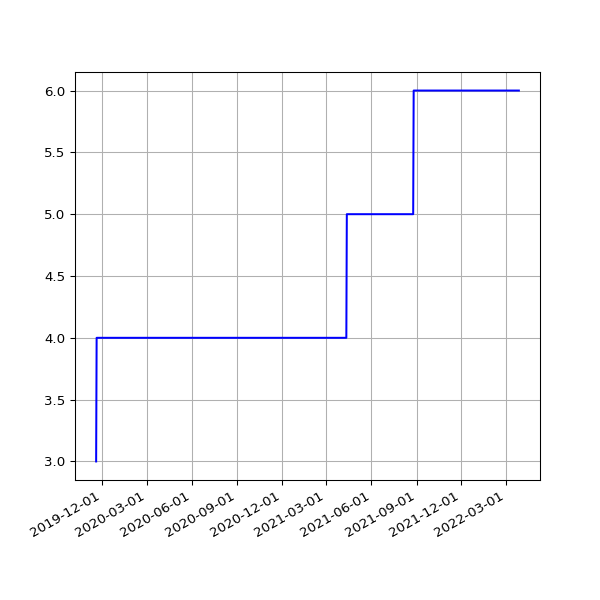

The data file committed next to this chart (first rows):
date, value
2019-11-19 17:14:40 +0000, 3
2019-11-20 17:22:49 +0000, 4
2019-11-21 18:02:58 +0000, 4
2019-11-22 17:52:19 +0000, 4
2019-11-23 23:26:43 +0000, 4
2019-11-24 21:53:13 +0000, 4
2019-11-25 16:33:18 +0000, 4
2019-11-26 16:14:28 +0000, 4
2019-11-27 16:52:45 +0000, 4
2019-11-28 16:13:07 +0000, 4
2019-11-29 17:40:38 +0000, 4
2019-11-30 21:39:40 +0000, 4
2019-12-01 21:56:16 +0000, 4
2019-12-02 17:24:15 +0000, 4
2019-12-03 17:16:21 +0000, 4
2019-12-04 17:03:16 +0000, 4
2019-12-05 16:34:28 +0000, 4
2019-12-06 16:36:23 +0000, 4
2019-12-07 18:40:57 +0000, 4
2019-12-08 17:53:08 +0000, 4
2019-12-09 16:29:52 +0000, 4
2019-12-10 17:18:16 +0000, 4
2019-12-11 16:57:32 +0000, 4
2019-12-12 16:31:11 +0000, 4
2019-12-13 16:50:16 +0000, 4
2019-12-14 18:36:31 +0000, 4
2019-12-15 17:55:28 +0000, 4
2019-12-16 16:51:46 +0000, 4
2019-12-17 16:45:52 +0000, 4
2019-12-18 16:56:55 +0000, 4
2019-12-19 16:57:09 +0000, 4
2019-12-20 17:14:51 +0000, 4
2019-12-21 16:44:47 +0000, 4
2019-12-22 16:50:14 +0000, 4
2019-12-23 16:54:49 +0000, 4
2019-12-24 16:52:09 +0000, 4
2019-12-25 16:41:58 +0000, 4
2019-12-26 17:07:04 +0000, 4
2019-12-27 16:43:40 +0000, 4
2019-12-28 16:47:43 +0000, 4
2019-12-29 17:19:36 +0000, 4
2019-12-30 16:40:30 +0000, 4
2019-12-31 16:10:30 +0000, 4
2020-01-01 17:07:57 +0000, 4
2020-01-02 16:33:23 +0000, 4
2020-01-03 16:02:19 +0000, 4
2020-01-04 17:04:28 +0000, 4
2020-01-05 17:28:22 +0000, 4
2020-01-06 16:08:05 +0000, 4
2020-01-07 16:03:08 +0000, 4
2020-01-08 16:26:56 +0000, 4
2020-01-09 15:33:40 +0000, 4
2020-01-10 15:56:36 +0000, 4
2020-01-11 18:48:48 +0000, 4
2020-01-12 18:40:57 +0000, 4
2020-01-13 16:12:39 +0000, 4
2020-01-14 16:23:56 +0000, 4
2020-01-15 16:22:56 +0000, 4
2020-01-16 15:56:23 +0000, 4
2020-01-17 16:19:59 +0000, 4
... 774 more rows
